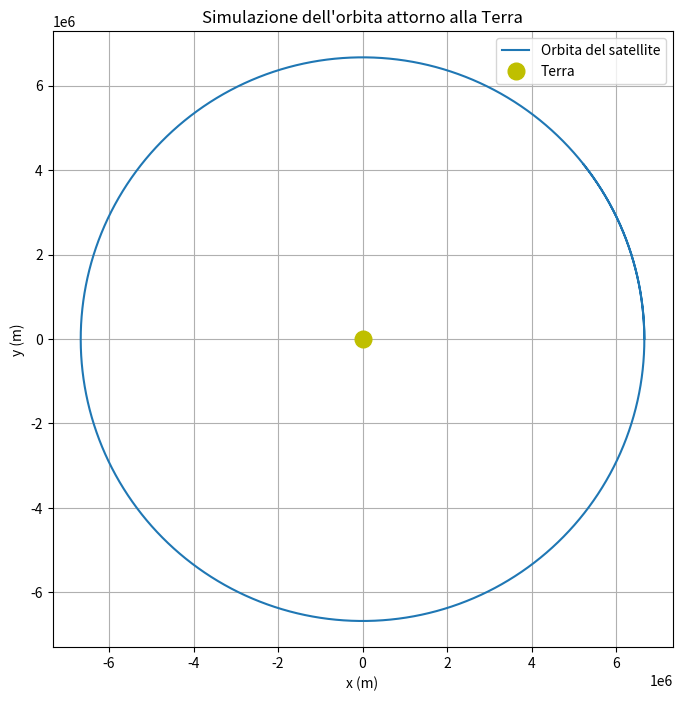

Python code for this plot:
import numpy as np
import matplotlib.pyplot as plt

# -------------------------------
# COSTANTS OF THE PROJECT
# -------------------------------

# Gravitational Costant (N*m^2/Kg^2)
G = 6.67430e-11

# Earth Mass (Kg)
M = 5.972e24

# Earth Radius (m)
R = 6.371e6

# -------------------------------
# INITIALIZATION SATELLITE
# -------------------------------

#Now we define the position and velocity of the satellite and simulate a LEO-Low Earth Orbit. We place it at a certain altitude above the Earth's surface with a tangential speed to remain in orbit

#Initial altitude of the satellite (300 km above the Earth's surface)
h = 300e3

#Initial position along the x-axis
x0 = R + h
y0 = 0

#to mantein the satellite in a circul orbit without falling or escaping into space we apply the right orbital velocity through Newton's law
v0 = np.sqrt(G * M/x0)

#initial velocity along the y-axis
vx0 = 0
vy0 = v0

# -------------------------------
# ORBIT SIMULATION
# -------------------------------

#Using Euler's metohod we update the position and velocity of the satellite in any time interval

#Simulation time (s)
dt = 1 
t_max = 6000  #(total time about 1 hour and 40 minutes)

#List initialization for the memorization of the trajectorie
x_vals = [x0] #position in any instant of time along the x-axis
y_vals = [y0] #position in any istant of time along the y-axis
vx = vx0      #initial velocity along the x-axis
vy = vy0      #intial velocity along the y-axis

#Orbit simulation
for _ in range(int(t_max / dt)):
  #Calculating the distance from the center of the Earth through the Pythagorean theorem
  r = np.sqrt(x_vals[-1]**2 + y_vals[-1]**2)

  #Gravitational acceleration
  a = -G * M / r**3 # derives from F = G*M*m/r^2 and F = m*a , substituting in the equation we obtain G*M/r^2 = a. BuT through vectorial components it is with r**3
  ax = a * x_vals[-1]
  ay = a * y_vals[-1]

  #Velocity update
  vx += ax * dt
  vy += ay * dt

  #Position update
  x_new = x_vals[-1] + vx * dt
  y_new = y_vals[-1] + vy * dt

  #Save the new position
  x_vals.append(x_new)
  y_vals.append(y_new)



plt.figure(figsize=(8, 8))
plt.plot(x_vals, y_vals, label="Orbita del satellite")
plt.plot(0, 0, 'yo', markersize=12, label="Terra")  # Terra al centro
plt.xlabel("x (m)")
plt.ylabel("y (m)")
plt.title("Simulazione dell'orbita attorno alla Terra")
plt.legend()
plt.axis('equal')
plt.grid(True)
plt.show()
